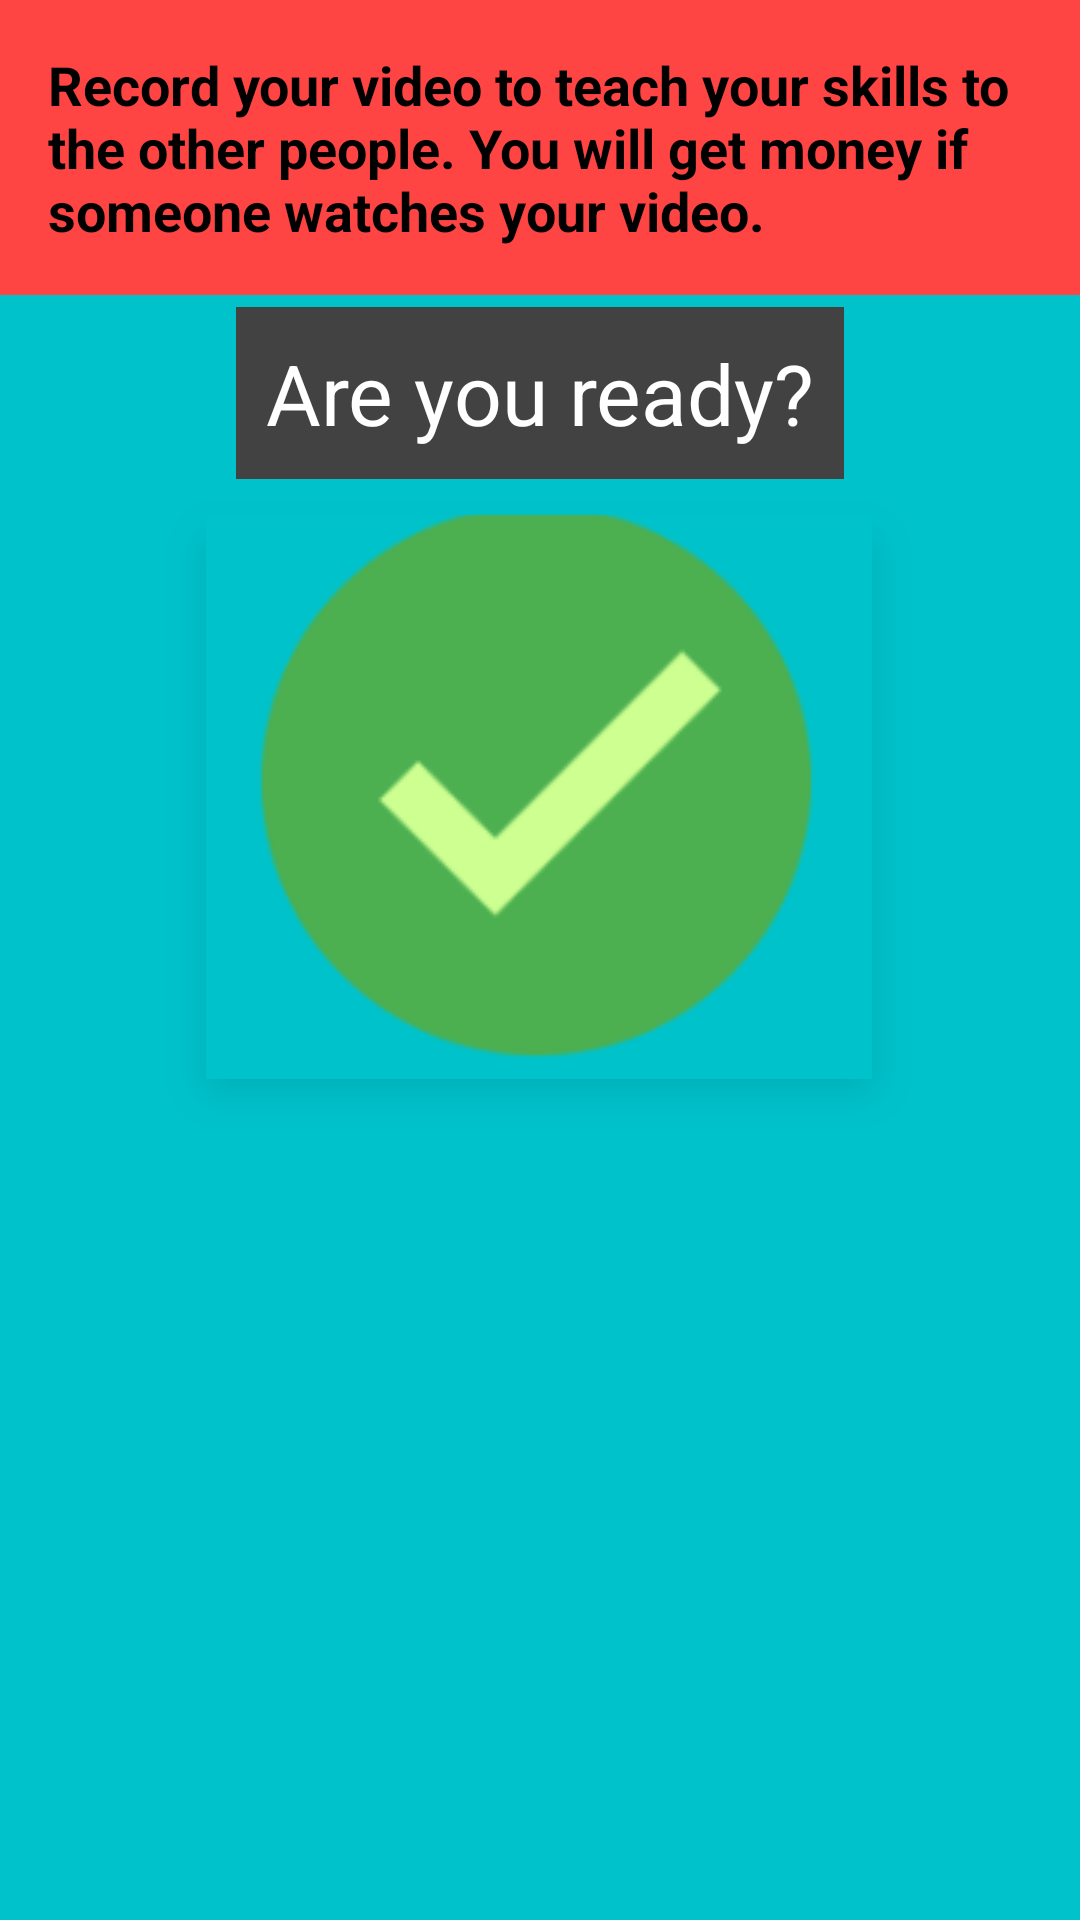

This screen was rendered from an Android layout file. Write that file and the resources it references.
<!-- AndroidManifest.xml: application theme Theme.Sashakt -->
<!-- res/layout/activity_teaching_instructions.xml -->
<?xml version="1.0" encoding="utf-8"?>
<androidx.constraintlayout.widget.ConstraintLayout xmlns:android="http://schemas.android.com/apk/res/android"
    xmlns:app="http://schemas.android.com/apk/res-auto"
    xmlns:tools="http://schemas.android.com/tools"
    android:layout_width="match_parent"
    android:layout_height="match_parent"
    tools:context=".TeachingInstructions"
    android:background="#00C2CB">

    <TextView
        android:id="@+id/teaching_instruction"
        android:layout_width="wrap_content"
        android:layout_height="wrap_content"
        android:background="@android:color/holo_red_light"
        android:padding="16dp"
        android:text="@string/instruction_to_teach"
        android:textColor="@color/black"
        android:textSize="18sp"
        android:textStyle="normal|bold"
        app:layout_constraintEnd_toEndOf="parent"
        app:layout_constraintStart_toStartOf="parent"
        app:layout_constraintTop_toTopOf="parent" />

    <TextView
        android:id="@+id/ready"
        android:layout_width="wrap_content"
        android:layout_height="wrap_content"
        android:layout_marginTop="4dp"
        android:background="@color/cardview_dark_background"
        android:padding="10dp"
        android:text="@string/ready"
        android:textColor="@color/white"
        android:textSize="28sp"
        app:layout_constraintEnd_toEndOf="parent"
        app:layout_constraintStart_toStartOf="parent"
        app:layout_constraintTop_toBottomOf="@id/teaching_instruction"

        />

    <ImageButton
        android:id="@+id/readyButton"
        android:layout_width="222dp"
        android:layout_height="188dp"
        android:layout_marginBottom="16dp"
        android:elevation="10dp"
        android:src="@drawable/rightready"
        app:layout_constraintBottom_toBottomOf="parent"
        app:layout_constraintEnd_toEndOf="parent"
        app:layout_constraintHorizontal_bias="0.497"
        app:layout_constraintStart_toStartOf="parent"
        app:layout_constraintTop_toBottomOf="@id/ready"
        app:layout_constraintVertical_bias="0.043" />


</androidx.constraintlayout.widget.ConstraintLayout>
<!-- resources referenced by this layout -->
<resources>
  <color name="black">#FF000000</color>
  <color name="white">#FFFFFFFF</color>
  <!-- drawable rightready: png bitmap (drawable, 8597 bytes) -->
  <string name="instruction_to_teach">Record your video to teach your skills to the other people. You will get money if someone watches your video.</string>
  <string name="ready">Are you ready?</string>
  <style name="Theme.Sashakt" parent="Theme.MaterialComponents.DayNight.DarkActionBar">
          
          <item name="colorPrimary">@color/purple_500</item>
          <item name="colorPrimaryVariant">@color/purple_700</item>
          <item name="colorOnPrimary">@color/white</item>
          
          <item name="colorSecondary">@color/teal_200</item>
          <item name="colorSecondaryVariant">@color/teal_700</item>
          <item name="colorOnSecondary">@color/black</item>
          
          <item name="android:statusBarColor" tools:targetApi="l">?attr/colorPrimaryVariant</item>
          
      </style>
  <color name="purple_500">#FF6200EE</color>
  <color name="purple_700">#FF3700B3</color>
  <color name="teal_200">#FF03DAC5</color>
  <color name="teal_700">#FF018786</color>
</resources>
